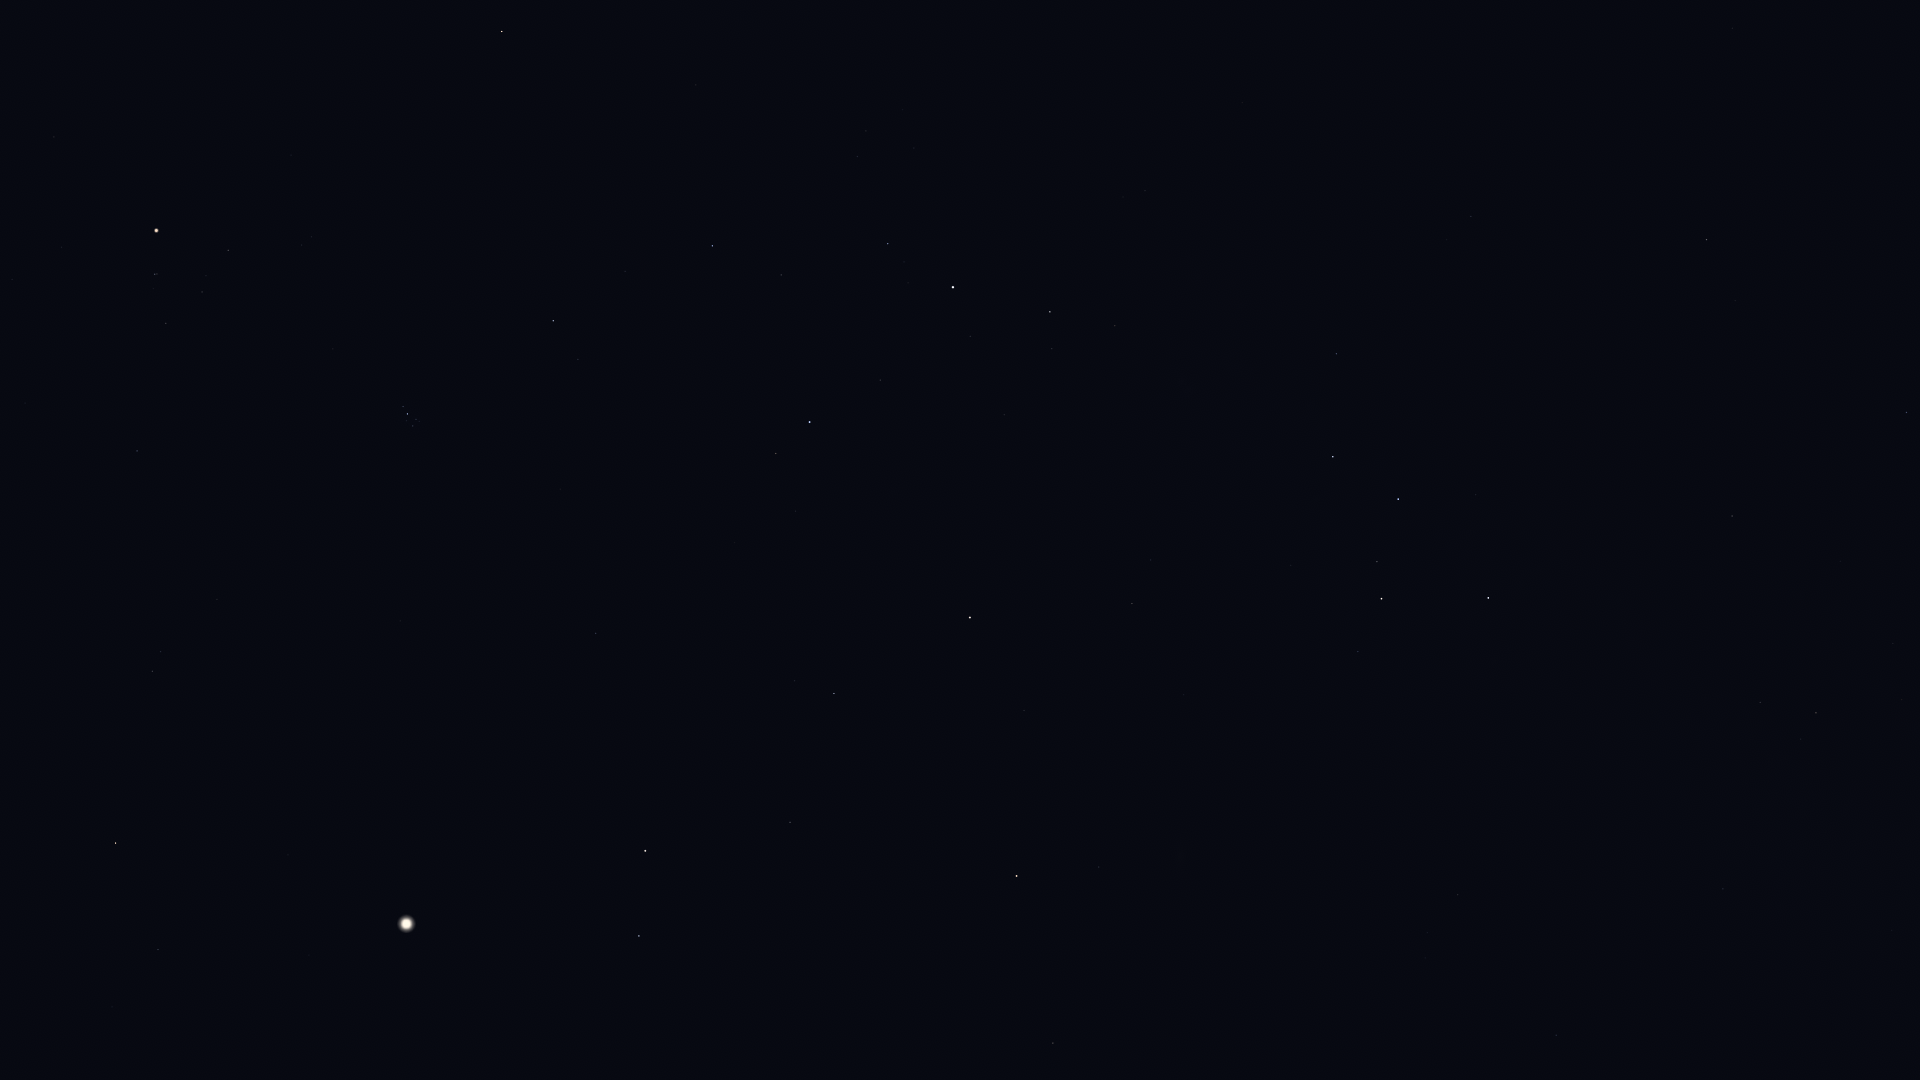

The file beside this chart, header and first rows:
Star_ID, Name, X, Y
746, Caph, 1488, 598
2920, Fulu, 1358, 652
3092, HIP 3092, 1053, 1043
3179, Schedar, 1382, 599
3821, Achird, 1377, 562
3881, HIP 3881, 1156, 843
107418, Castula, 1378, 525
4436, HIP 4436, 1099, 867
4889, HIP 4889, 984, 957
5447, Mirach, 1017, 876
5742, HIP 5742, 838, 1034
6193, HIP 6193, 860, 973
6411, Adhil, 1125, 689
6643, Bélénos, 861, 934
6686, Ruchbah, 1333, 457
7513, Titawin, 1024, 711
7607, Nembus, 1132, 604
8796, Mothallah, 790, 822
8832, Mesarthim, 617, 961
8886, Segin, 1336, 354
8903, Sheratan, 639, 936
9640, Almach, 970, 618
9884, Hamal, 645, 851
10670, HIP 10670, 795, 681
12093, HIP 12093, 229, 956
12191, Buna, 891, 516
12706, Kaffaljidhma, 158, 950
13061, Lilii Borea, 637, 620
13192, Nushagak, 1414, 159
13209, Bharani, 596, 633
13254, HIP 13254, 796, 511
13268, Miram, 1115, 326
14135, Menkar, 116, 843
14328, HIP 14328, 1050, 312
14576, Algol, 810, 422
14668, Misam, 880, 380
14838, Botein, 400, 621
15863, Mirfak, 953, 287
15900, HIP 15900, 152, 671
16228, HIP 16228, 1145, 191
17358, HIP 17358, 888, 244
18246, Atik, 578, 359
17489, Celaeno, 416, 425
17499, Electra, 413, 426
17531, Taygeta, 419, 421
17573, Maia, 416, 419
17579, Asterope, 420, 417
17608, Merope, 407, 421
17702, Alcyone, 407, 414
17851, Pleione, 405, 406
17959, HIP 17959, 1365, 65
18505, HIP 18505, 1186, 100
18532, HIP 18532, 712, 246
18614, Menkib, 625, 271
18724, HIP 18724, 137, 451
20205, Prima Hyadum, 166, 324
20455, Secunda Hyadum, 202, 292
20648, HIP 20648, 206, 276
20889, Ain, 228, 250
20894, Chamukuy, 155, 274
... 15 more rows
